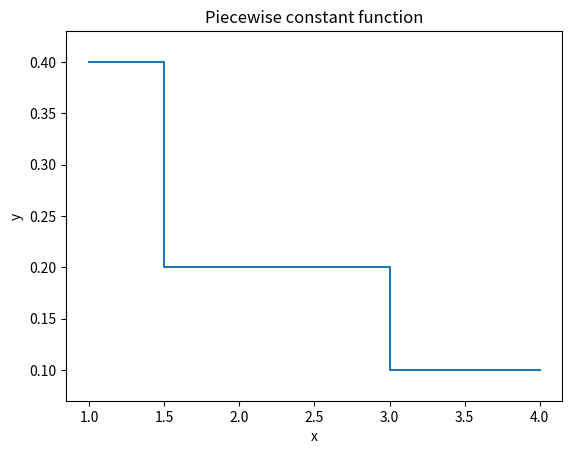

The matplotlib source for this figure:
# Exercise 7.24
# *

import numpy as np
import matplotlib.pyplot as plt
import operator


class PiecewiseConstant:

    def __init__(self, data, xmax):
        self.data = data + [(None, xmax)]

    def __call__(self, x):
        if isinstance(x, (float, int)):
            return self.piecewise(x, self.data)
        else:
            return self.piecewise_vec(x, self.data)

    def plot(self):
        data = self.data
        # create lists of points to exactly reproduce discontinuities
        x = [data[0][1]]
        y = [data[0][0], data[0][0]]
        for i in range(1, len(data) - 1):
            x.append(data[i][1])
            x.append(data[i][1])
            y.append(data[i][0])
            y.append(data[i][0])
        x.append(data[-1][1])
        return x, y

    @staticmethod
    def piecewise(x, data):
        for i in range(len(data) - 1):
            if data[i][1] <= x < data[i + 1][1] or x == data[-1][1]:
                return data[i][0]

    @staticmethod
    def piecewise_vec(x, data):
        r = np.zeros(len(x))
        for i in xrange(len(data) - 1):
            cond = operator.and_(data[i][1] <= x, x < data[i + 1][1])
            cond = operator.or_(cond, x == data[-1][1])
            r[cond] = data[i][0]
        return r


f = PiecewiseConstant([(0.4, 1), (0.2, 1.5), (0.1, 3)], xmax=4)
x, y = f.plot()
plt.plot(x, y)
# set appropriate y limits
range = max(y) - min(y)
plt.ylim([min(y) - 0.1 * range, max(y) + 0.1 * range])
plt.xlabel('x')
plt.ylabel('y')
plt.title('Piecewise constant function')
plt.show()
